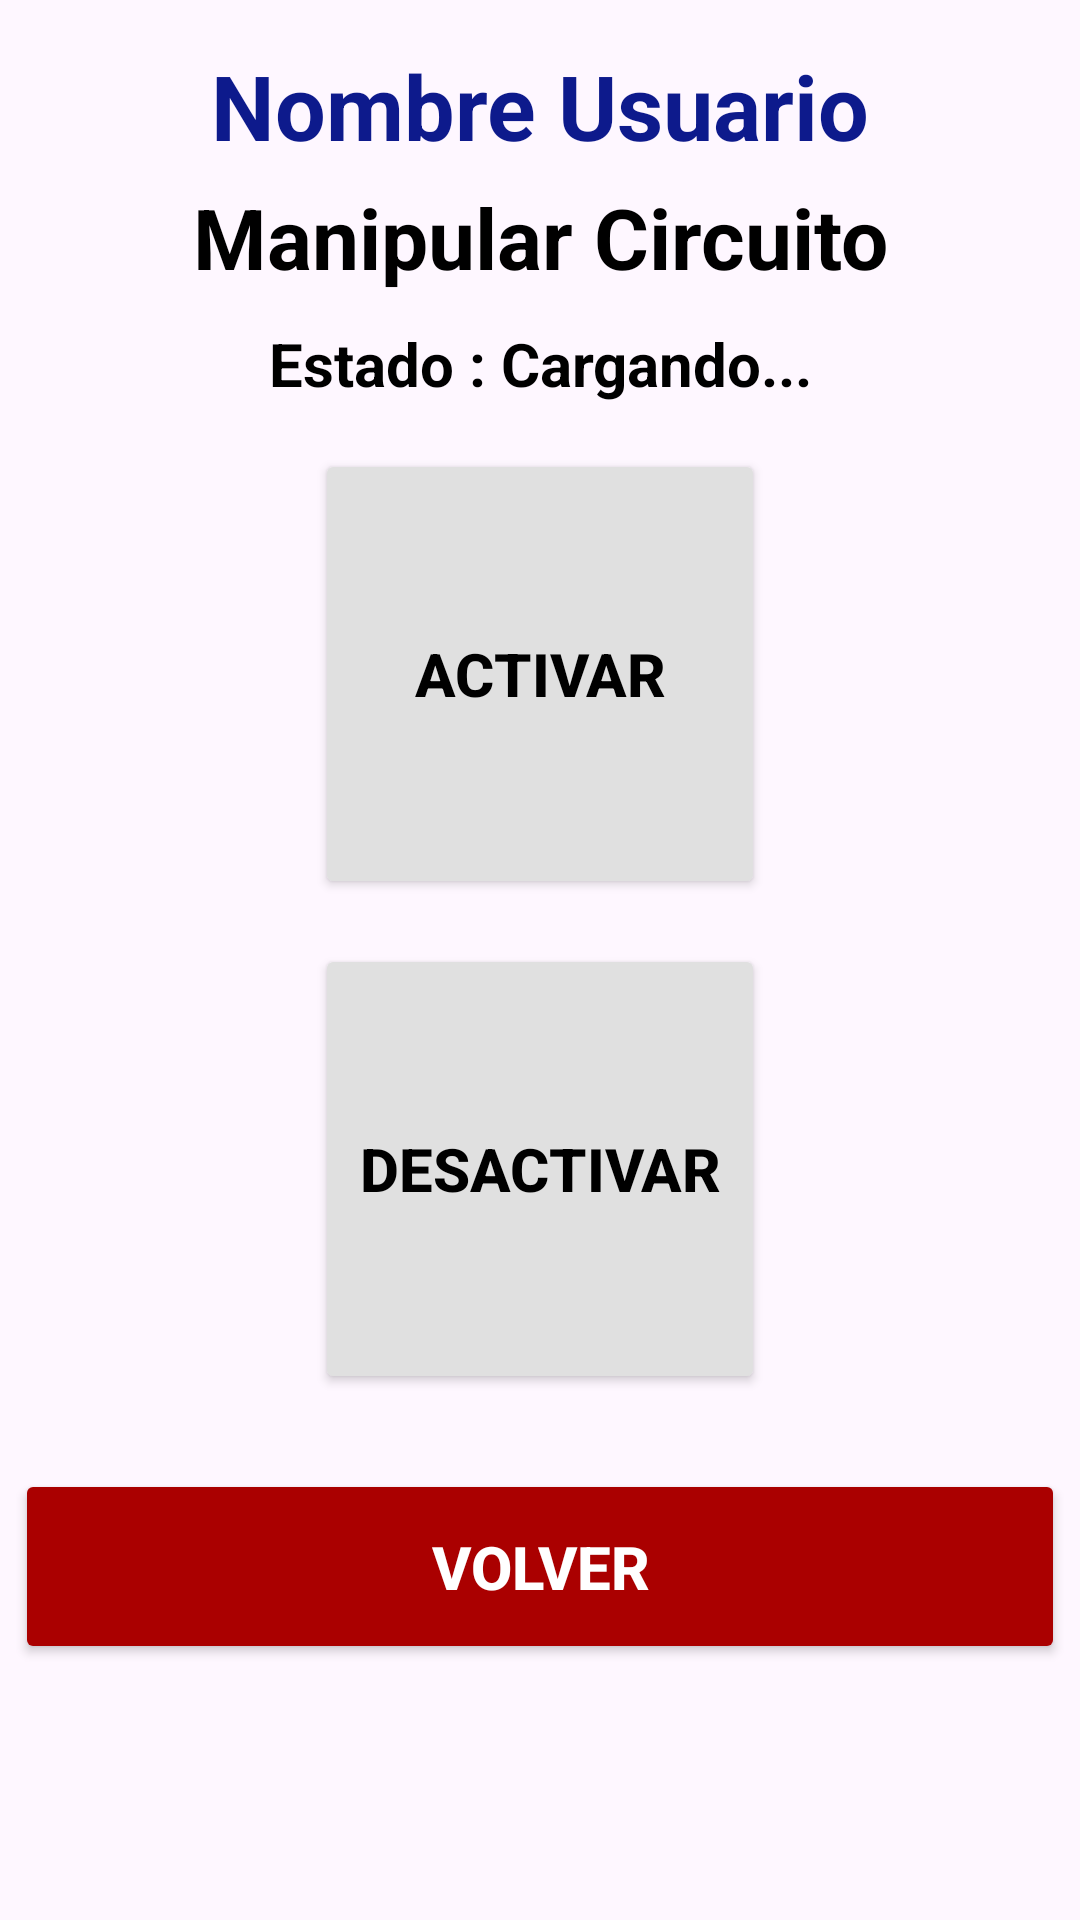

Android layout source for this screen:
<!-- AndroidManifest.xml: application theme Theme.App_Basurero -->
<!-- res/layout/activity_manipular_circuito.xml -->
<?xml version="1.0" encoding="utf-8"?>
<LinearLayout xmlns:android="http://schemas.android.com/apk/res/android"
    xmlns:app="http://schemas.android.com/apk/res-auto"
    xmlns:tools="http://schemas.android.com/tools"
    android:id="@+id/main"
    android:layout_width="match_parent"
    android:layout_height="match_parent"
    android:background="@drawable/fondomenu1"
    android:orientation="vertical"
    tools:context=".ManipularCircuito">

    <TextView
        android:id="@+id/tvusumanipular"
        android:layout_width="match_parent"
        android:layout_height="wrap_content"
        android:layout_marginTop="15dp"
        android:text="Nombre Usuario"
        android:textAlignment="center"
        android:textColor="@color/azul"
        android:textSize="30sp"
        android:textStyle="bold" />

    <TextView
        android:id="@+id/tvtitman"
        android:layout_width="match_parent"
        android:layout_height="wrap_content"
        android:layout_marginTop="5dp"
        android:text="Manipular Circuito"
        android:textAlignment="center"
        android:textColor="#000000"
        android:textSize="28sp"
        android:textStyle="bold" />

    <TextView
        android:id="@+id/tvestado"
        android:layout_width="match_parent"
        android:layout_height="wrap_content"
        android:layout_marginTop="10dp"
        android:text="Estado : Cargando..."
        android:textAlignment="center"
        android:textColor="#000000"
        android:textSize="20sp"
        android:textStyle="bold" />

    <Button
        android:id="@+id/btnact"
        android:layout_width="150dp"
        android:layout_height="150dp"
        android:layout_gravity="center"
        android:layout_marginTop="15dp"
        android:backgroundTint="@color/gris"
        android:insetTop="0dp"
        android:insetBottom="0dp"
        android:text="Activar"
        android:textColor="#000000"
        android:textSize="20sp"
        android:textStyle="bold"
        app:cornerRadius="75dp"
        app:strokeColor="#000000"
        app:strokeWidth="2dp" />

    <Button
        android:id="@+id/btndes"
        android:layout_width="150dp"
        android:layout_height="150dp"
        android:layout_gravity="center"
        android:layout_marginTop="15dp"
        android:backgroundTint="@color/gris"
        android:insetTop="0dp"
        android:insetBottom="0dp"
        android:text="Desactivar"
        android:textColor="#000000"
        android:textSize="20sp"
        android:textStyle="bold"
        app:cornerRadius="75dp"
        app:strokeColor="#000000"
        app:strokeWidth="2dp" />

    <Button
        android:id="@+id/btnvolman"
        android:layout_width="350dp"
        android:layout_height="65dp"
        android:layout_gravity="center"
        android:layout_marginTop="25dp"
        android:backgroundTint="@color/rojo"
        android:insetTop="0dp"
        android:insetBottom="0dp"
        android:text="Volver"
        android:textColor="#FFFFFF"
        android:textSize="20sp"
        android:textStyle="bold"
        app:cornerRadius="6dp" />
</LinearLayout>
<!-- resources referenced by this layout -->
<resources>
  <color name="azul">#FF0D1A8C</color>
  <color name="gris">#FFE0E0E0</color>
  <color name="rojo">#FFAA0000</color>
  <style name="Theme.App_Basurero" parent="Base.Theme.App_Basurero" />
  <style name="Base.Theme.App_Basurero" parent="Theme.Material3.Light.NoActionBar">
      </style>
</resources>
